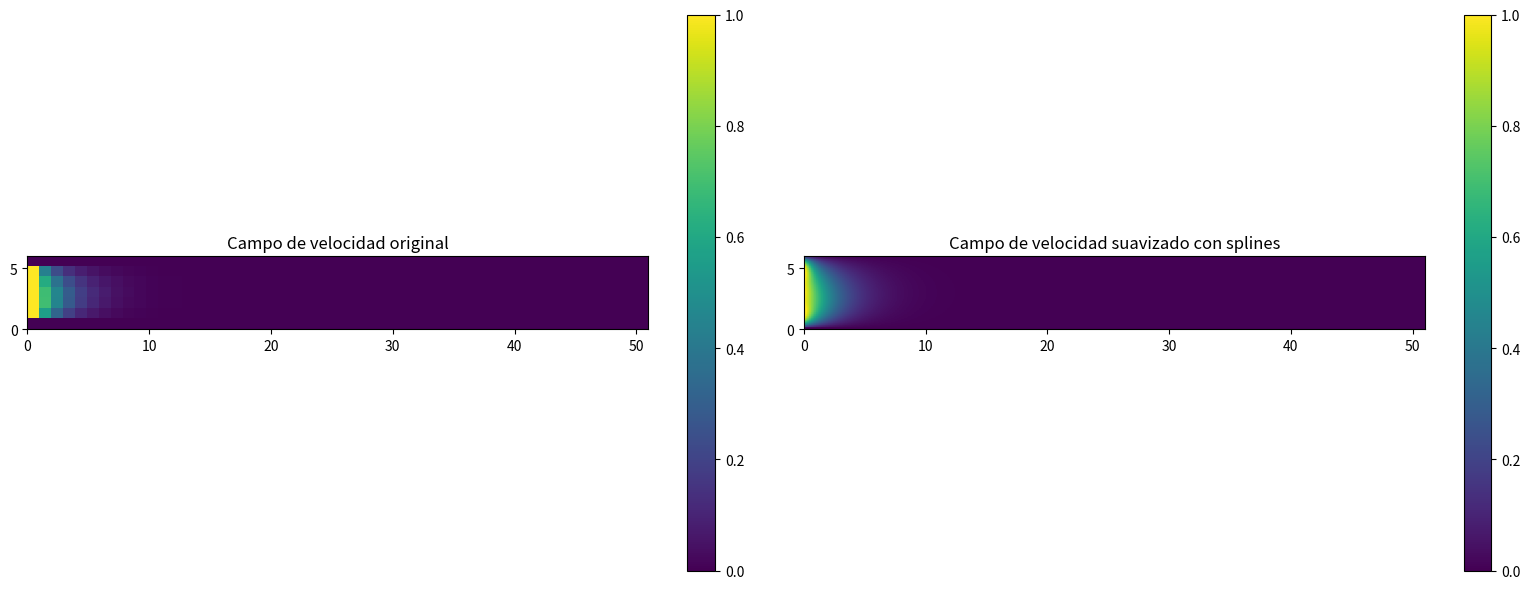

Recreate this plot in Python.
import numpy as np
import matplotlib.pyplot as plt
from matplotlib.colors import Normalize
from matplotlib.cm import get_cmap
from scipy.sparse import lil_matrix
import pandas as pd
from scipy.sparse import lil_matrix
from scipy.interpolate import RectBivariateSpline

# Configuración de la malla
rows = 7  # Número de filas (incluyendo bordes)
cols = 52  # Número de columnas (incluyendo bordes)

# Crear malla de coordenadas
X, Y = np.meshgrid(np.arange(cols), np.arange(rows))

# Inicialización de las velocidades
vx = np.zeros((rows, cols))  # Velocidad en dirección x
vy = np.zeros((rows, cols))  # Velocidad en dirección y

# Condiciones de frontera modificadas
vx[0, :] = 0; vx[-1, :] = 0
vy[0, :] = 0.1; vy[-1, :] = 0.1
vx[1:6, 0] = 1
vx[0, 0] = 0
vx[6, 0] = 0
vy[:, 0] = 0.1
vx[:, -1] = 0
vy[:, -1] = 0.1

# Condición inicial en puntos internos
for i in range(1, rows-1):
    for j in range(1, cols-1):
        # vx[i, j] = max(0, 1 - (j / (cols-2)))  # Disminución lineal
        vx[i, j] = 0.5
        vy[i, j] = 0.1


def calculate_F(vx, h=1.0):
    rows, cols = vx.shape
    F = np.zeros((rows-2, cols-2))
    vy_const = 0.1

    for i in range(1, rows-1):
        for j in range(1, cols-1):
            term1 = vx[i+1,j] + vx[i-1,j] + vx[i,j+1] + vx[i,j-1]
            term2 = (h/2) * vx[i,j] * (vx[i+1,j] - vx[i-1,j])
            term3 = (h/2) * vy_const * (vx[i,j+1] - vx[i,j-1])
            vx_calculated = vx[i,j] - (1/4) * (term1 - term2 - term3)
            F[i-1, j-1] = vx_calculated
    return F


def calculate_Jacobian_sparse(vx, h=1.0):
    rows, cols = vx.shape
    n = (rows-2) * (cols-2)
    J = lil_matrix((n, n))

    for i in range(1, rows-1):
        for j in range(1, cols-1):
            idx = (i-1)*(cols-2) + (j-1)
            J[idx, idx] = 1 + (h/8)*(vx[i+1,j] - vx[i-1,j]) + (h/8)*vy[i,j]*(vx[i,j+1] - vx[i,j-1])

            if i > 1:
                J[idx, idx - (cols-2)] = -0.25 + (h/8)*vx[i,j]
            if i < rows-2:
                J[idx, idx + (cols-2)] = -0.25 - (h/8)*vx[i,j]
            if j > 1:
                J[idx, idx - 1] = -0.25 + (h/8)*0.1
            if j < cols-2:
                J[idx, idx + 1] = -0.25 - (h/8)*0.1
    return J
vx_copy_richardson = vx.copy()
def Richardson(a, b, M):
    n = b.shape[0]
    x = np.zeros(n)  # Vector unidimensional para la solución
    tol=1e-7

    for k in range(M):
        r = b - np.dot(a, x)  # Calculamos el residuo
        x = x + r  # Método de Richardson: corregir el valor de x

        # Criterio de convergencia opcional (norma del residuo)
        if np.linalg.norm(np.dot(a, x) - b) < tol:

            break

    return x
max_iter = 100
tol = 1e-7


for it in range(max_iter):
    F = calculate_F(vx_copy_richardson).flatten()  # Vector de residuos
    J = calculate_Jacobian_sparse(vx_copy_richardson).toarray()  # Matriz Jacobiana

    # Resolver J·ΔX = -F(X) usando LU
    delta_X = Richardson(J, -F, 1000)



    # Actualizar la copia de vx
    vx_copy_richardson[1:-1, 1:-1] += delta_X.reshape((rows-2, cols-2))

    # Verificar convergencia
    if np.linalg.norm(delta_X) < tol:
        print(f"\nConvergencia alcanzada en la iteración {it+1}")
        break
else:
    print("\nNo se alcanzó la convergencia dentro del número máximo de iteraciones")

# Aplicar splines para suavizar el flujo
x = np.arange(cols)
y = np.arange(rows)

# Crear spline cúbico bidimensional
spline = RectBivariateSpline(y, x, vx_copy_richardson, kx=3, ky=3)

# Crear una malla más fina para visualización suave
x_fine = np.linspace(0, cols-1, 260)
y_fine = np.linspace(0, rows-1, 35)
X_fine, Y_fine = np.meshgrid(x_fine, y_fine)

# Evaluar el spline en la malla fina
vx_smooth = spline(y_fine, x_fine)

# Visualización
fig, (ax1, ax2) = plt.subplots(1, 2, figsize=(16, 6))

# Gráfico original
cmap = get_cmap("viridis")
norm = Normalize(vmin=np.min(vx_copy_richardson), vmax=np.max(vx_copy_richardson))
im1 = ax1.imshow(vx_copy_richardson, cmap=cmap, norm=norm, extent=[0, cols-1, 0, rows-1])
ax1.set_title("Campo de velocidad original")
plt.colorbar(im1, ax=ax1)

# Gráfico suavizado con splines
im2 = ax2.imshow(vx_smooth, cmap=cmap, norm=norm, extent=[0, cols-1, 0, rows-1])
ax2.set_title("Campo de velocidad suavizado con splines")
plt.colorbar(im2, ax=ax2)


plt.tight_layout()
plt.show()